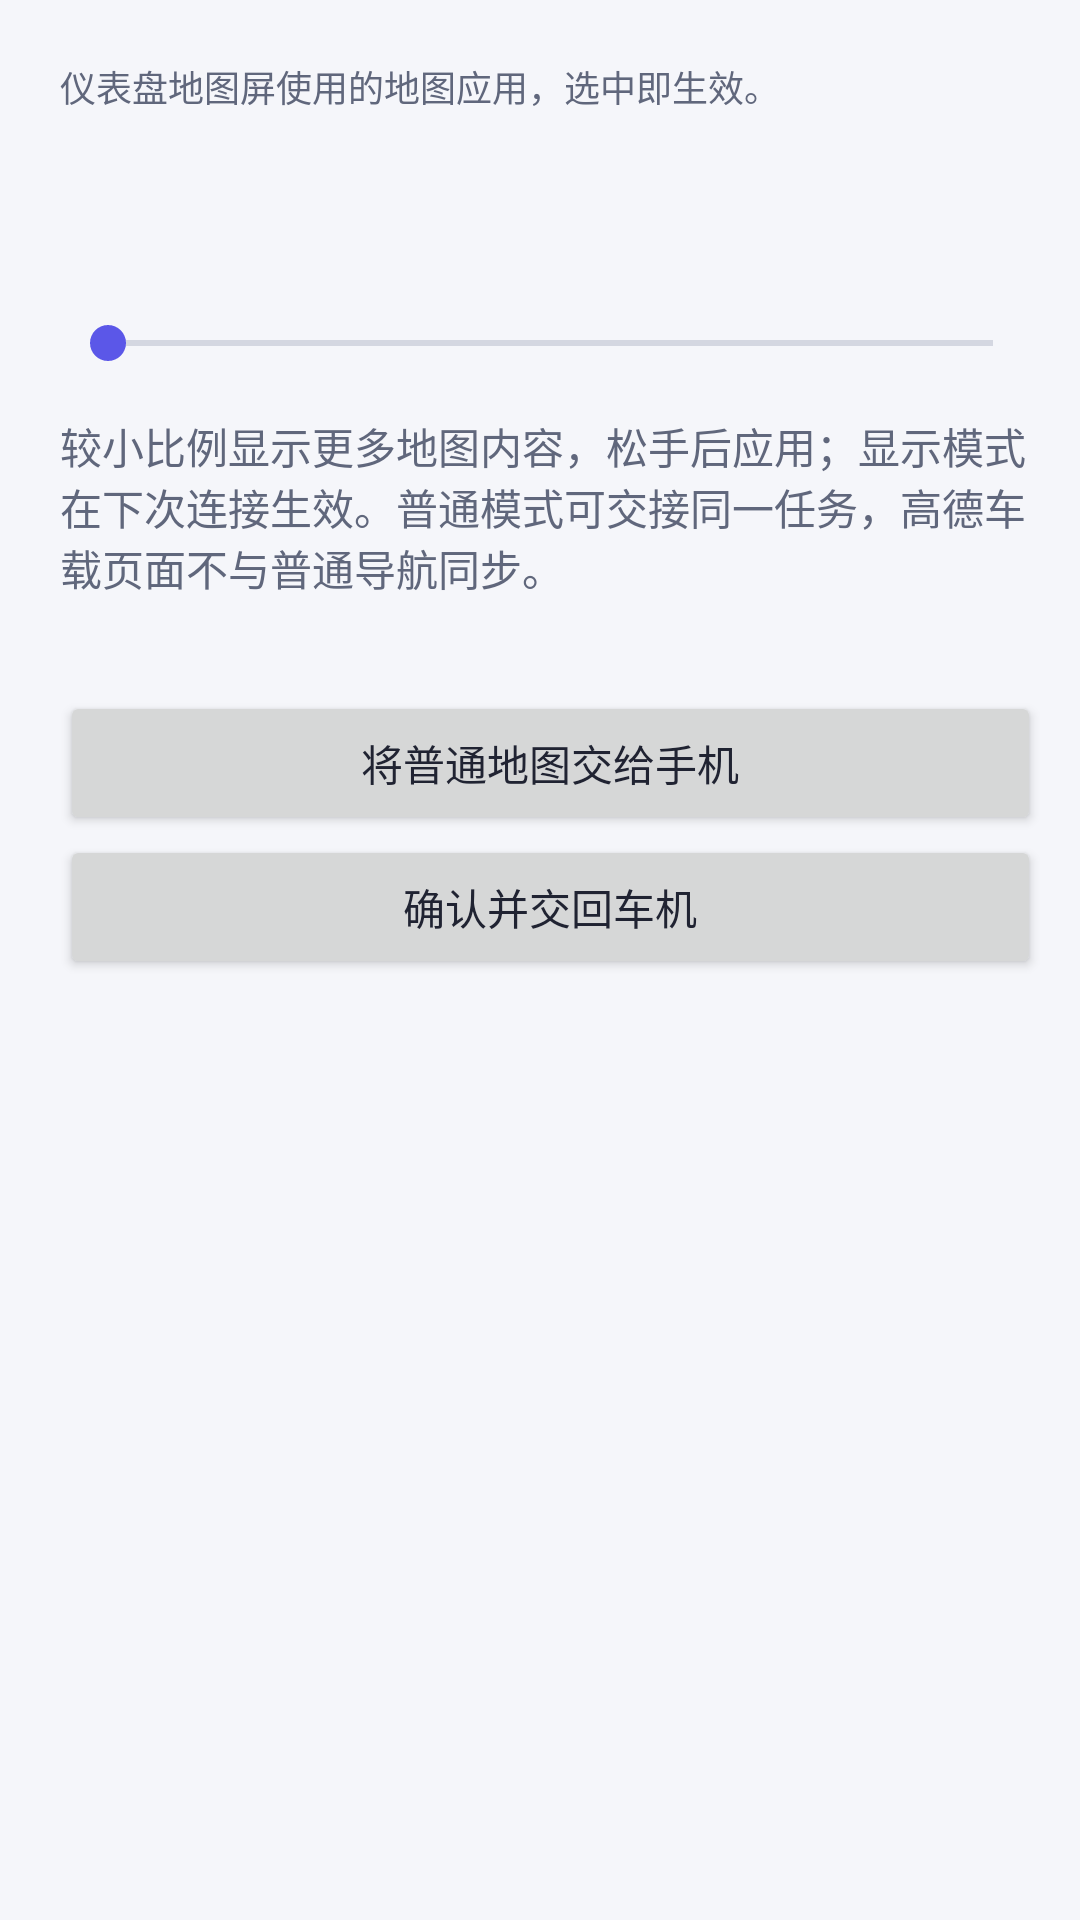

The Android layout XML behind this screen, and the referenced resources:
<!-- AndroidManifest.xml: application theme Theme.CarPlaySender -->
<!-- res/layout/fragment_panel_map.xml -->
<?xml version="1.0" encoding="utf-8"?>
<ScrollView xmlns:android="http://schemas.android.com/apk/res/android"
    android:layout_width="match_parent"
    android:layout_height="match_parent"
    android:fillViewport="true">
<LinearLayout
    android:layout_width="match_parent"
    android:layout_height="wrap_content"
    android:orientation="vertical"
    android:paddingStart="20dp"
    android:paddingEnd="13dp"
    android:paddingTop="14dp"
    android:paddingBottom="10dp">

    <TextView
        android:layout_width="match_parent"
        android:layout_height="wrap_content"
        android:layout_marginTop="6dp"
        android:layout_marginBottom="11dp"
        android:text="@string/ui_text_3cd8161216ef"
        android:textColor="@color/m3_on_var"
        android:textSize="12sp" />

    <LinearLayout
        android:id="@+id/mapOptions"
        android:layout_width="match_parent"
        android:layout_height="wrap_content"
        android:orientation="vertical" />

    <LinearLayout
        android:id="@+id/amapModeSection"
        android:layout_width="match_parent"
        android:layout_height="wrap_content"
        android:layout_marginTop="16dp"
        android:orientation="vertical"
        android:visibility="gone">

        <TextView
            android:layout_width="match_parent"
            android:layout_height="wrap_content"
            android:text="@string/ui_amap_display_mode"
            android:textColor="@color/m3_on_surface"
            android:textSize="14sp" />

        <RadioGroup
            android:id="@+id/amapModeOptions"
            android:layout_width="match_parent"
            android:layout_height="wrap_content"
            android:orientation="vertical">

            <RadioButton
                android:id="@+id/amapCarPage"
                android:layout_width="match_parent"
                android:layout_height="wrap_content"
                android:minHeight="40dp"
                android:buttonTint="@color/m3_primary"
                android:text="@string/ui_car_map_default"
                android:textColor="@color/m3_on_surface"
                android:textSize="13sp" />

            <RadioButton
                android:id="@+id/amapNormalPage"
                android:layout_width="match_parent"
                android:layout_height="wrap_content"
                android:minHeight="40dp"
                android:buttonTint="@color/m3_primary"
                android:text="@string/ui_normal_map"
                android:textColor="@color/m3_on_surface"
                android:textSize="13sp" />
        </RadioGroup>

        <TextView
            android:layout_width="match_parent"
            android:layout_height="wrap_content"
            android:layout_marginTop="4dp"
            android:text="@string/ui_car_map_description"
            android:textColor="@color/m3_on_var"
            android:textSize="12sp" />
    </LinearLayout>
        <LinearLayout android:id="@+id/mapDisplayControls" android:layout_width="match_parent" android:layout_height="wrap_content" android:orientation="vertical" android:paddingTop="20dp">
            <TextView android:id="@+id/mapScaleValue" android:layout_width="match_parent" android:layout_height="wrap_content" android:textColor="@color/m3_on_surface" android:textSize="16sp" />
            <SeekBar android:id="@+id/mapScaleSeek" android:layout_width="match_parent" android:layout_height="48dp" android:max="10" />
            <TextView android:layout_width="match_parent" android:layout_height="wrap_content" android:text="@string/map_scale_hint" android:textColor="@color/m3_on_var" />
            <TextView android:id="@+id/mapHandoffState" android:layout_width="match_parent" android:layout_height="wrap_content" android:paddingTop="12dp" android:textColor="@color/m3_on_var" />
            <Button android:id="@+id/mapToPhone" android:layout_width="match_parent" android:layout_height="wrap_content" android:text="@string/map_to_phone" />
            <Button android:id="@+id/mapToCar" android:layout_width="match_parent" android:layout_height="wrap_content" android:text="@string/map_to_car" />
        </LinearLayout>
</LinearLayout>
</ScrollView>
<!-- resources referenced by this layout -->
<resources>
  <color name="m3_on_surface">#202332</color>
  <color name="m3_on_var">#60677C</color>
  <color name="m3_primary">#5B57E8</color>
  <string name="map_scale_hint">较小比例显示更多地图内容，松手后应用；显示模式在下次连接生效。普通模式可交接同一任务，高德车载页面不与普通导航同步。</string>
  <string name="map_to_car">确认并交回车机</string>
  <string name="map_to_phone">将普通地图交给手机</string>
  <string name="ui_amap_display_mode" formatted="false">"高德显示模式"</string>
  <string name="ui_car_map_default" formatted="false">"车载页面（默认）"</string>
  <string name="ui_car_map_description" formatted="false">"车载页面使用高德提供的大地图与简洁搜索入口，手机路线不会自动接续。普通地图使用手机界面，部分页面可能保留黑边。模式在下次连接生效，切换前请先在高德结束不用的地图任务。"</string>
  <string name="ui_normal_map" formatted="false">"普通地图"</string>
  <string name="ui_text_3cd8161216ef" formatted="false">"仪表盘地图屏使用的地图应用，选中即生效。"</string>
  <style name="Theme.CarPlaySender" parent="Theme.AppCompat.DayNight.NoActionBar">
          <item name="android:windowBackground">@color/m3_surface</item>
          <item name="android:statusBarColor">@color/m3_surface</item>
          <item name="android:navigationBarColor">@color/m3_surface</item>
          <item name="android:colorBackground">@color/m3_surface</item>
          <item name="android:textColorPrimary">@color/m3_on_surface</item>
          <item name="android:textColorSecondary">@color/m3_on_var</item>
          <item name="colorAccent">@color/m3_primary</item>
          <item name="colorControlNormal">@color/m3_outline</item>
          <item name="colorControlActivated">@color/m3_primary</item>
          <item name="android:windowLightStatusBar">@bool/glass_light_system_bars</item>
          <item name="android:windowLightNavigationBar">@bool/glass_light_system_bars</item>
      </style>
  <color name="m3_surface">#F5F6FA</color>
  <color name="m3_outline">#757E96</color>
</resources>
